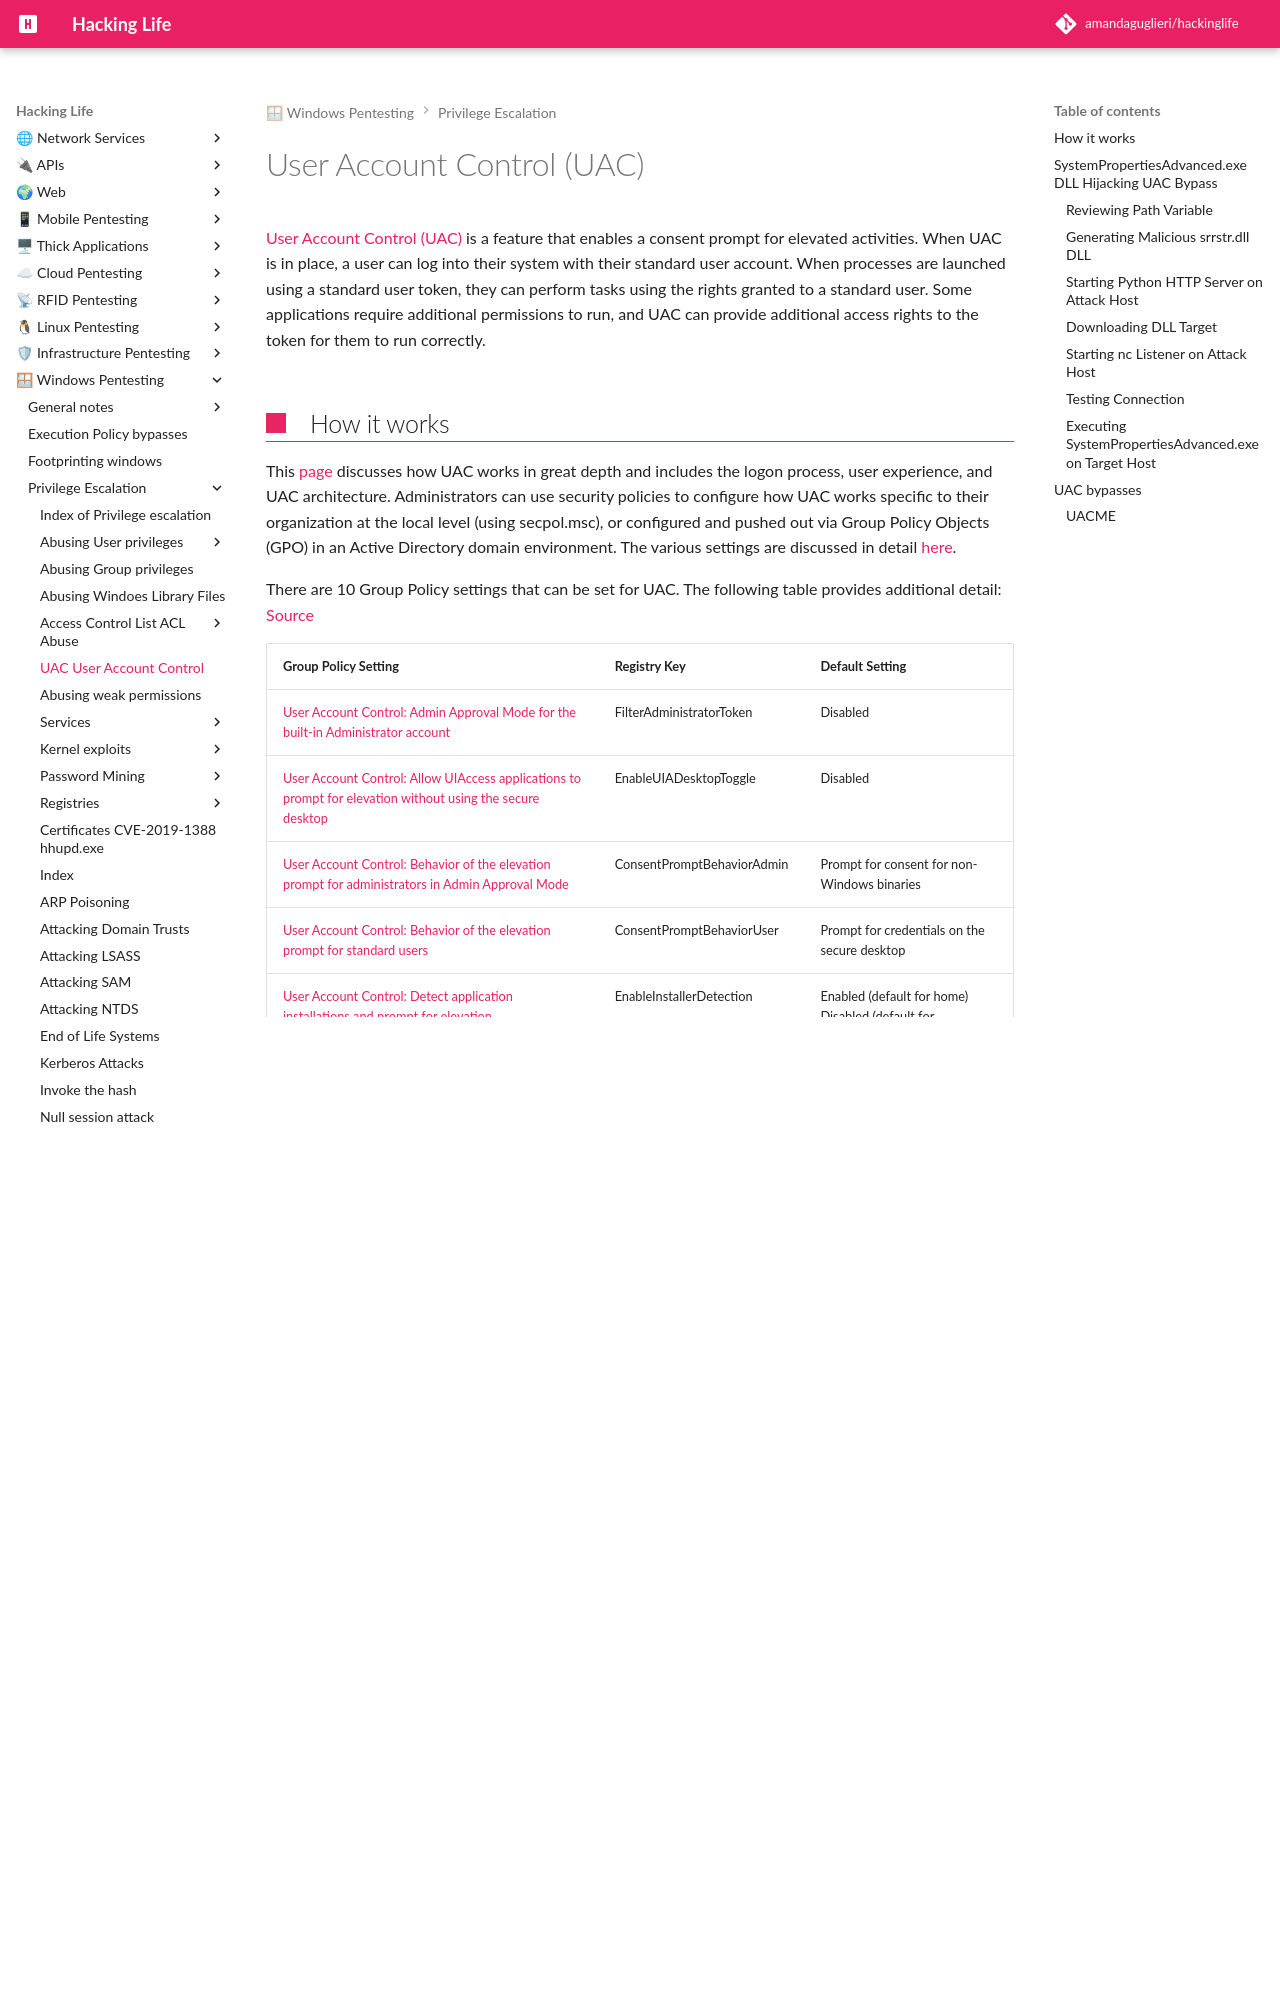

repository: amandaguglieri/hackinglife · page: uac-user-account-control/index.html · generator: mkdocs

---
title: User Account Control (UAC)
author: amandaguglieri
draft: false
TableOfContents: true
tags:
  - pentesting
  - windows
  - privilege
---
# User Account Control (UAC)

[User Account Control (UAC)](https://docs.microsoft.com/en-us/windows/security/identity-protection/user-account-control/how-user-account-control-works) is a feature that enables a consent prompt for elevated activities. When UAC is in place, a user can log into their system with their standard user account. When processes are launched using a standard user token, they can perform tasks using the rights granted to a standard user. Some applications require additional permissions to run, and UAC can provide additional access rights to the token for them to run correctly.
